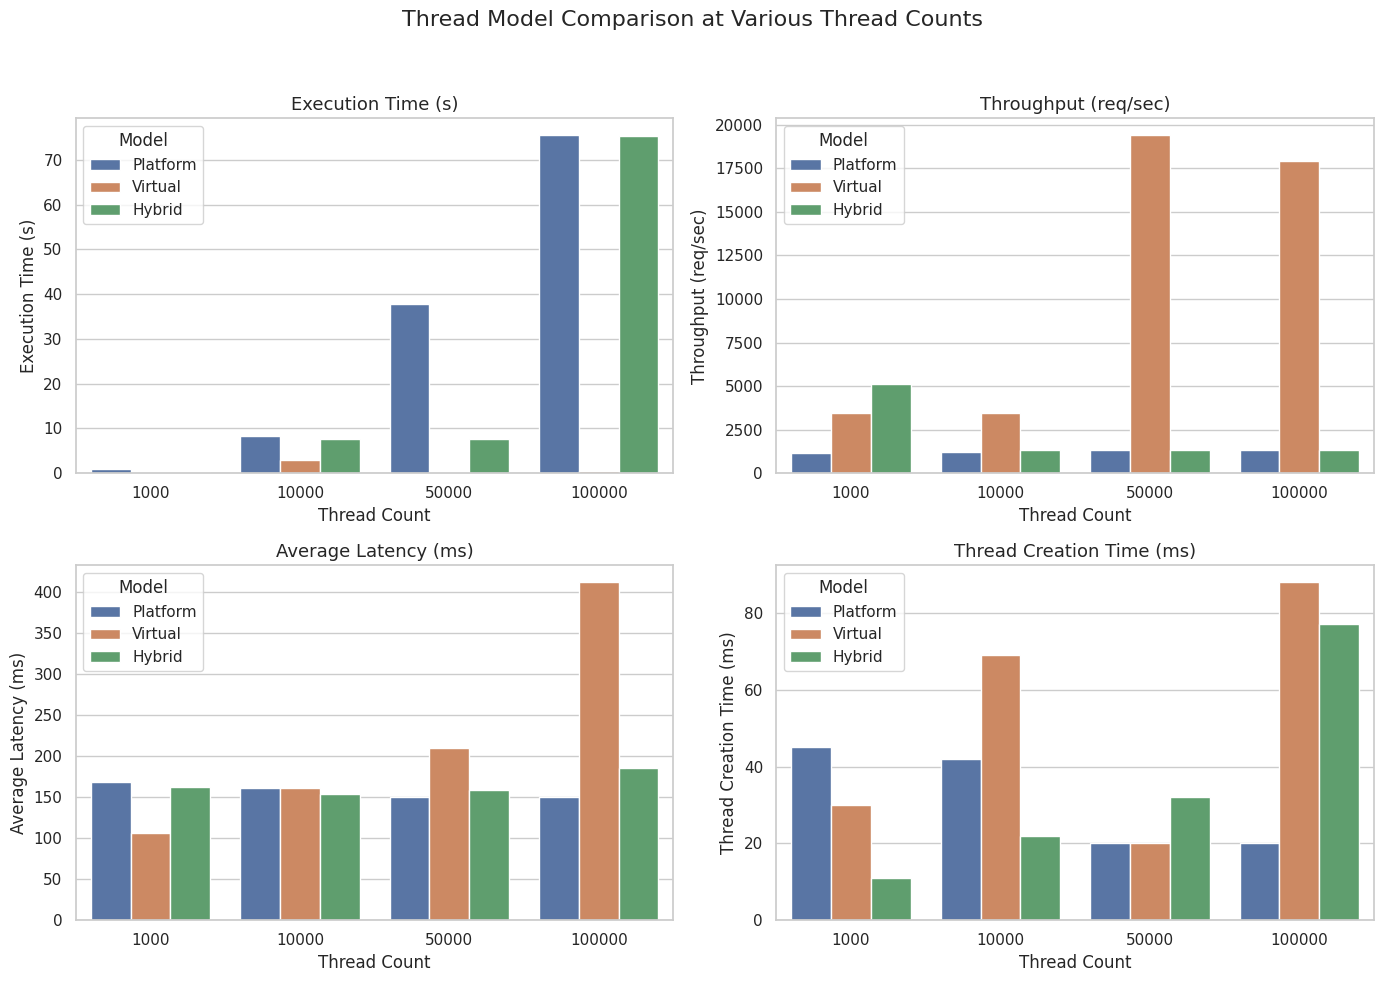

This chart was generated by the following Python code:
import matplotlib.pyplot as plt
import seaborn as sns
import pandas as pd

# Set Seaborn style
sns.set(style="whitegrid")

# Data as list of dictionaries
data = [
    {"Thread Count": 1000, "Model": "Platform", "Time": 0.84, "Throughput": 1190.48, "Latency": 168.72, "Creation": 45},
    {"Thread Count": 1000, "Model": "Virtual", "Time": 0.29, "Throughput": 3434.48, "Latency": 106.54, "Creation": 30},
    {"Thread Count": 1000, "Model": "Hybrid", "Time": 0.19, "Throughput": 5131.57, "Latency": 163.04, "Creation": 11},
    
    {"Thread Count": 10000, "Model": "Platform", "Time": 8.21, "Throughput": 1217.77, "Latency": 161.02, "Creation": 42},
    {"Thread Count": 10000, "Model": "Virtual", "Time": 2.91, "Throughput": 3441.81, "Latency": 161.51, "Creation": 69},
    {"Thread Count": 10000, "Model": "Hybrid", "Time": 7.56, "Throughput": 1324.75, "Latency": 154.51, "Creation": 22},

    {"Thread Count": 50000, "Model": "Platform", "Time": 37.75, "Throughput": 1324.26, "Latency": 150.48, "Creation": 20},
    {"Thread Count": 50000, "Model": "Virtual", "Time": 0.26, "Throughput": 19393.94, "Latency": 210.17, "Creation": 20},
    {"Thread Count": 50000, "Model": "Hybrid", "Time": 7.55, "Throughput": 1324.83, "Latency": 158.63, "Creation": 32},

    {"Thread Count": 100000, "Model": "Platform", "Time": 75.50, "Throughput": 1324.45, "Latency": 150.48, "Creation": 20},
    {"Thread Count": 100000, "Model": "Virtual", "Time": 0.56, "Throughput": 17919.89, "Latency": 412.25, "Creation": 88},
    {"Thread Count": 100000, "Model": "Hybrid", "Time": 75.43, "Throughput": 1325.79, "Latency": 186.09, "Creation": 77},
]

# Convert to DataFrame
df = pd.DataFrame(data)

# Set up subplots
fig, axs = plt.subplots(2, 2, figsize=(14, 10))
fig.suptitle("Thread Model Comparison at Various Thread Counts", fontsize=16)

# Plot configurations
metrics = ["Time", "Throughput", "Latency", "Creation"]
titles = ["Execution Time (s)", "Throughput (req/sec)", "Average Latency (ms)", "Thread Creation Time (ms)"]

# Loop through each subplot
for ax, metric, title in zip(axs.flat, metrics, titles):
    sns.barplot(data=df, x="Thread Count", y=metric, hue="Model", ax=ax)
    ax.set_title(title, fontsize=13)
    ax.set_xlabel("Thread Count")
    ax.set_ylabel(title)
    ax.legend(title="Model")

plt.tight_layout(rect=[0, 0, 1, 0.95])
plt.show()

